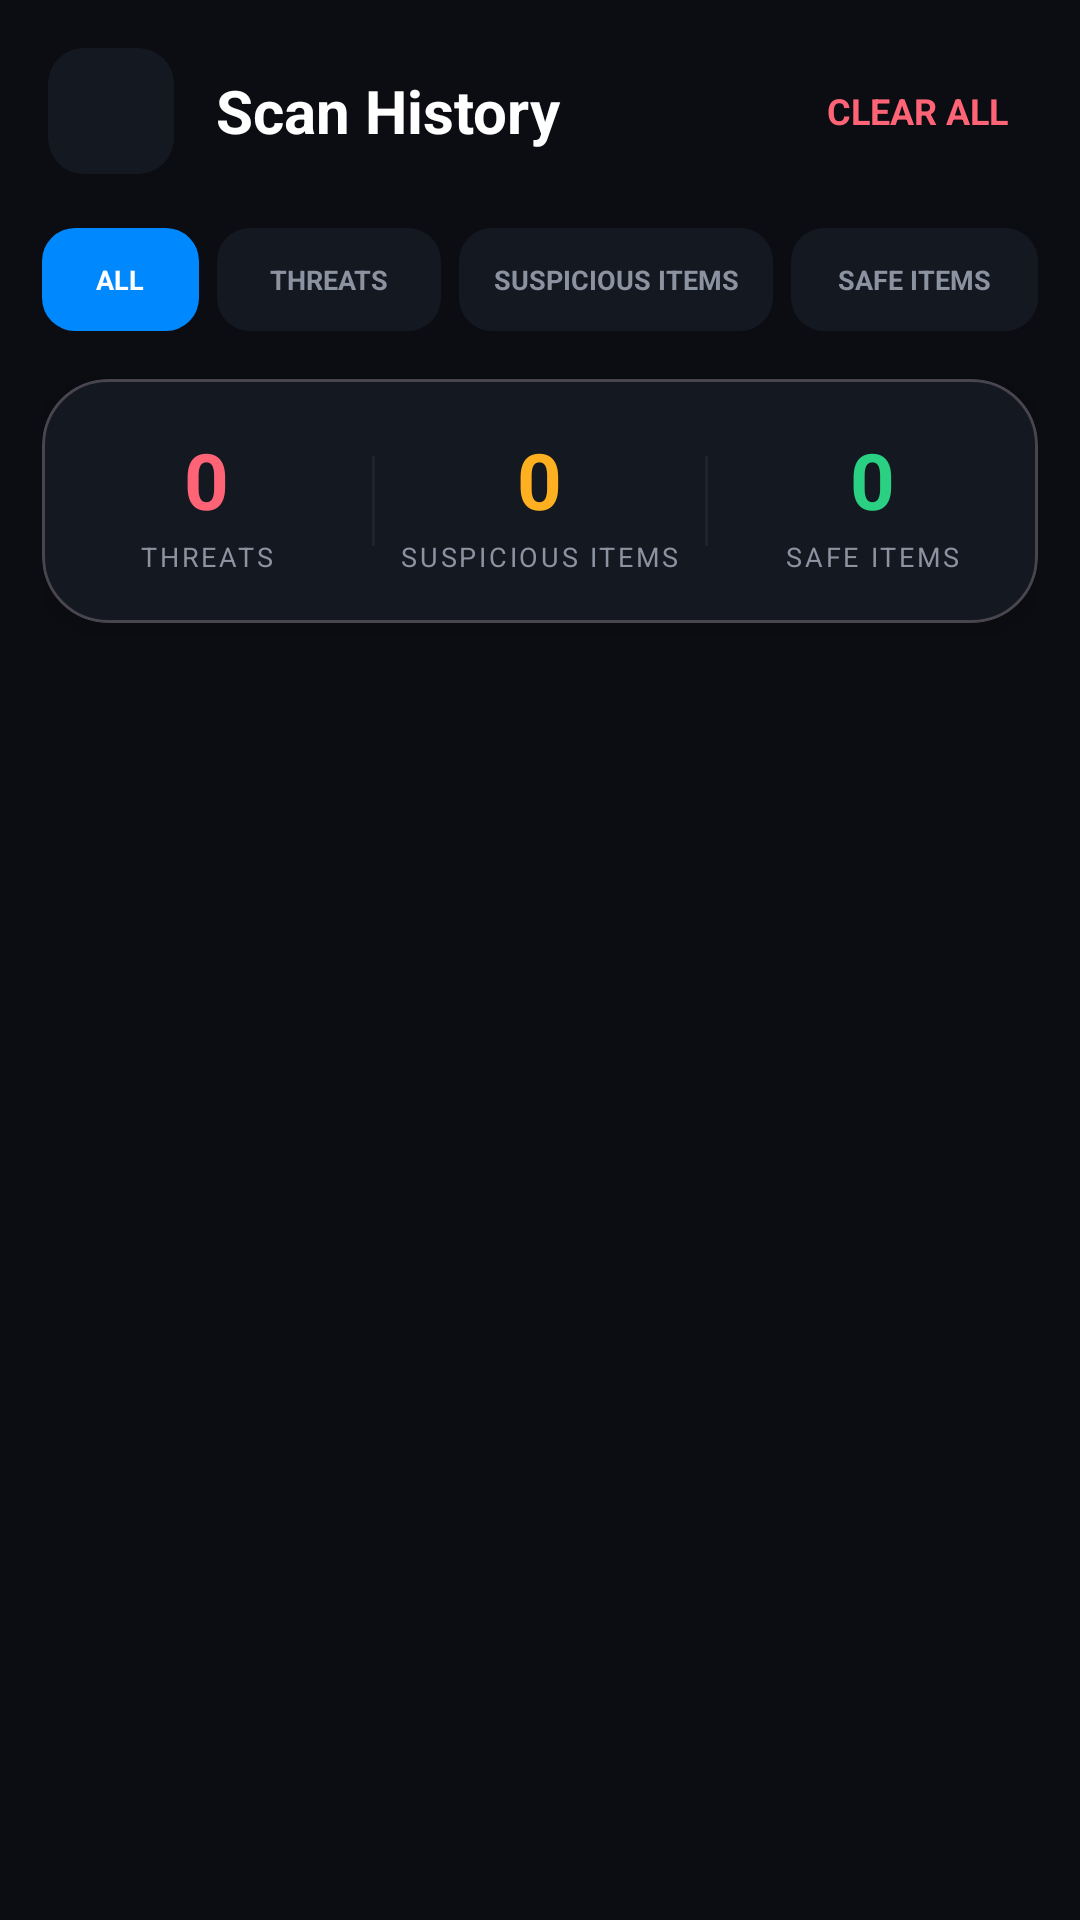

Here is an Android app screen rendered from its layout file. Give the layout XML and the strings, colors and styles it references.
<!-- AndroidManifest.xml: application theme Theme.LinkGuard -->
<!-- res/layout/activity_history.xml -->
<?xml version="1.0" encoding="utf-8"?>
<LinearLayout xmlns:android="http://schemas.android.com/apk/res/android"
    xmlns:app="http://schemas.android.com/apk/res-auto"
    android:layout_width="match_parent"
    android:layout_height="match_parent"
    android:background="@color/e_bg"
    android:orientation="vertical"
    android:paddingTop="16dp"
    android:paddingStart="14dp"
    android:paddingEnd="14dp"
    android:paddingBottom="16dp">

    
    <LinearLayout
        android:layout_width="match_parent"
        android:layout_height="wrap_content"
        android:orientation="horizontal"
        android:gravity="center_vertical"
        android:layout_marginBottom="18dp"
        android:paddingStart="2dp"
        android:paddingEnd="2dp">

        <com.google.android.material.button.MaterialButton
            android:id="@+id/btnBack"
            android:layout_width="42dp"
            android:layout_height="42dp"
            android:padding="0dp"
            android:insetLeft="0dp"
            android:insetTop="0dp"
            android:insetRight="0dp"
            android:insetBottom="0dp"
            app:icon="@drawable/ic_back"
            app:iconSize="20dp"
            app:iconGravity="textStart"
            app:iconPadding="0dp"
            app:iconTint="@color/e_text"
            app:backgroundTint="@color/e_card"
            app:cornerRadius="12dp"
            android:layout_marginEnd="14dp" />

        <TextView
            android:id="@+id/tvTitle"
            android:layout_width="0dp"
            android:layout_height="wrap_content"
            android:layout_weight="1"
            android:text="@string/full_history"
            android:textColor="@color/e_text"
            android:textSize="20sp"
            android:textStyle="bold" />

        <TextView
            android:id="@+id/btnClearAll"
            android:layout_width="wrap_content"
            android:layout_height="wrap_content"
            android:text="@string/clear_all"
            android:textColor="@color/e_red_soft"
            android:textSize="12sp"
            android:textStyle="bold"
            android:padding="8dp" />
    </LinearLayout>

    
    <LinearLayout
        android:layout_width="match_parent"
        android:layout_height="wrap_content"
        android:orientation="horizontal"
        android:layout_marginBottom="16dp">

        <TextView
            android:id="@+id/tabAll"
            android:layout_width="0dp"
            android:layout_height="wrap_content"
            android:layout_weight="0.7"
            android:text="@string/all"
            android:textColor="@color/e_text"
            android:textSize="9sp"
            android:textStyle="bold"
            android:gravity="center"
            android:maxLines="1"
            android:background="@drawable/bg_e_tab_active"
            android:paddingTop="11dp"
            android:paddingBottom="11dp"
            android:layout_marginEnd="6dp" />

        <TextView
            android:id="@+id/tabDanger"
            android:layout_width="0dp"
            android:layout_height="wrap_content"
            android:layout_weight="1.0"
            android:text="@string/danger"
            android:textColor="@color/e_muted"
            android:textSize="9sp"
            android:textStyle="bold"
            android:gravity="center"
            android:maxLines="1"
            android:background="@drawable/bg_e_tab"
            android:paddingTop="11dp"
            android:paddingBottom="11dp"
            android:layout_marginEnd="6dp" />

        <TextView
            android:id="@+id/tabSuspicious"
            android:layout_width="0dp"
            android:layout_height="wrap_content"
            android:layout_weight="1.4"
            android:text="@string/filter_suspicious"
            android:textColor="@color/e_muted"
            android:textSize="9sp"
            android:textStyle="bold"
            android:gravity="center"
            android:maxLines="1"
            android:background="@drawable/bg_e_tab"
            android:paddingTop="11dp"
            android:paddingBottom="11dp"
            android:layout_marginEnd="6dp" />

        <TextView
            android:id="@+id/tabSafe"
            android:layout_width="0dp"
            android:layout_height="wrap_content"
            android:layout_weight="1.1"
            android:text="@string/filter_safe"
            android:textColor="@color/e_muted"
            android:textSize="9sp"
            android:textStyle="bold"
            android:gravity="center"
            android:maxLines="1"
            android:background="@drawable/bg_e_tab"
            android:paddingTop="11dp"
            android:paddingBottom="11dp" />
    </LinearLayout>

    
    <com.google.android.material.card.MaterialCardView
        android:layout_width="match_parent"
        android:layout_height="wrap_content"
        android:layout_marginBottom="22dp"
        app:cardBackgroundColor="@color/e_card"
        app:cardCornerRadius="22dp"
        app:cardElevation="6dp">

        <LinearLayout
            android:layout_width="match_parent"
            android:layout_height="wrap_content"
            android:orientation="horizontal"
            android:paddingTop="16dp"
            android:paddingBottom="16dp">

            <LinearLayout
                android:id="@+id/containerDanger"
                android:layout_width="0dp"
                android:layout_height="wrap_content"
                android:layout_weight="1"
                android:orientation="vertical"
                android:gravity="center"
                android:clickable="true"
                android:focusable="true"
                android:background="?attr/selectableItemBackground">
                <TextView android:id="@+id/tvThreatCount" android:layout_width="wrap_content" android:layout_height="wrap_content"
                    android:text="0" android:textColor="@color/e_red_soft" android:textSize="26sp" android:textStyle="bold" />
                <TextView android:layout_width="wrap_content" android:layout_height="wrap_content"
                    android:text="@string/threats_label" android:textColor="@color/e_muted" android:textSize="9sp"
                    android:letterSpacing="0.1" android:layout_marginTop="2dp" />
            </LinearLayout>

            <View android:layout_width="1dp" android:layout_height="30dp" android:layout_gravity="center_vertical" android:background="#20242E" />

            <LinearLayout
                android:id="@+id/containerSuspicious"
                android:layout_width="0dp"
                android:layout_height="wrap_content"
                android:layout_weight="1"
                android:orientation="vertical"
                android:gravity="center"
                android:clickable="true"
                android:focusable="true"
                android:background="?attr/selectableItemBackground">
                <TextView android:id="@+id/tvSuspiciousCount" android:layout_width="wrap_content" android:layout_height="wrap_content"
                    android:text="0" android:textColor="@color/e_amber_soft" android:textSize="26sp" android:textStyle="bold" />
                <TextView android:layout_width="wrap_content" android:layout_height="wrap_content"
                    android:text="@string/suspicious_items_label" android:textColor="@color/e_muted" android:textSize="9sp"
                    android:letterSpacing="0.1" android:layout_marginTop="2dp" />
            </LinearLayout>

            <View android:layout_width="1dp" android:layout_height="30dp" android:layout_gravity="center_vertical" android:background="#20242E" />

            <LinearLayout
                android:id="@+id/containerSafe"
                android:layout_width="0dp"
                android:layout_height="wrap_content"
                android:layout_weight="1"
                android:orientation="vertical"
                android:gravity="center"
                android:clickable="true"
                android:focusable="true"
                android:background="?attr/selectableItemBackground">
                <TextView android:id="@+id/tvSafeCount" android:layout_width="wrap_content" android:layout_height="wrap_content"
                    android:text="0" android:textColor="@color/e_green_soft" android:textSize="26sp" android:textStyle="bold" />
                <TextView android:layout_width="wrap_content" android:layout_height="wrap_content"
                    android:text="@string/safe_items_label" android:textColor="@color/e_muted" android:textSize="9sp"
                    android:letterSpacing="0.1" android:layout_marginTop="2dp" />
            </LinearLayout>
        </LinearLayout>
    </com.google.android.material.card.MaterialCardView>

    
    <FrameLayout
        android:layout_width="match_parent"
        android:layout_height="0dp"
        android:layout_weight="1">

        <androidx.recyclerview.widget.RecyclerView
            android:id="@+id/rvHistory"
            android:layout_width="match_parent"
            android:layout_height="match_parent"
            android:clipToPadding="false"
            android:paddingBottom="16dp" />

        <TextView
            android:id="@+id/tvEmpty"
            android:layout_width="wrap_content"
            android:layout_height="wrap_content"
            android:layout_gravity="center"
            android:text="@string/no_history_found"
            android:textColor="@color/e_muted"
            android:textSize="15sp"
            android:visibility="gone" />
    </FrameLayout>

</LinearLayout>
<!-- resources referenced by this layout -->
<resources>
  <color name="e_amber_soft">#FFB020</color>
  <color name="e_bg">#0B0D12</color>
  <color name="e_card">#141821</color>
  <color name="e_green_soft">#2BD183</color>
  <color name="e_muted">#8B92A0</color>
  <color name="e_red_soft">#FF6376</color>
  <color name="e_text">#FFFFFF</color>
  <!-- drawable bg_e_tab (drawable) -->
  <?xml version="1.0" encoding="utf-8"?>
  <shape xmlns:android="http://schemas.android.com/apk/res/android" android:shape="rectangle">
      <solid android:color="@color/e_card" />
      <corners android:radius="11dp" />
  </shape>
  <!-- drawable bg_e_tab_active (drawable) -->
  <?xml version="1.0" encoding="utf-8"?>
  <shape xmlns:android="http://schemas.android.com/apk/res/android" android:shape="rectangle">
      <solid android:color="@color/e_blue" />
      <corners android:radius="11dp" />
  </shape>
  <string name="all">ALL</string>
  <string name="clear_all">CLEAR ALL</string>
  <string name="danger">THREATS</string>
  <string name="filter_safe">SAFE ITEMS</string>
  <string name="filter_suspicious">SUSPICIOUS ITEMS</string>
  <string name="full_history">Scan History</string>
  <string name="no_history_found">No scan history found</string>
  <string name="safe_items_label">SAFE ITEMS</string>
  <string name="suspicious_items_label">SUSPICIOUS ITEMS</string>
  <string name="threats_label">THREATS</string>
  <style name="Theme.LinkGuard" parent="Theme.Material3.Dark">
          
          <item name="android:windowBackground">@color/e_bg</item>
          <item name="android:colorBackground">@color/e_bg</item>
  
          
          <item name="colorPrimary">@color/e_blue</item>
          <item name="colorOnPrimary">@color/e_text</item>
          <item name="colorPrimaryContainer">@color/surface</item>
          <item name="colorOnPrimaryContainer">@color/text_primary</item>
  
          
          <item name="colorSurface">@color/surface</item>
          <item name="colorOnSurface">@color/text_primary</item>
          <item name="colorSurfaceVariant">@color/surface2</item>
          <item name="colorOnSurfaceVariant">@color/text_muted</item>
  
          
          <item name="colorOutline">@color/border</item>
  
          
          <item name="android:statusBarColor">@color/e_bg</item>
          <item name="android:navigationBarColor">@color/e_bg</item>
          <item name="android:windowLightStatusBar">false</item>
  
          
          <item name="windowActionBar">false</item>
          <item name="windowNoTitle">true</item>
      </style>
  <color name="e_blue">#0089FF</color>
  <color name="surface">#161B22</color>
  <color name="text_primary">#F0F4FF</color>
  <color name="surface2">#1C2128</color>
  <color name="text_muted">#556080</color>
  <color name="border">#30363D</color>
</resources>
